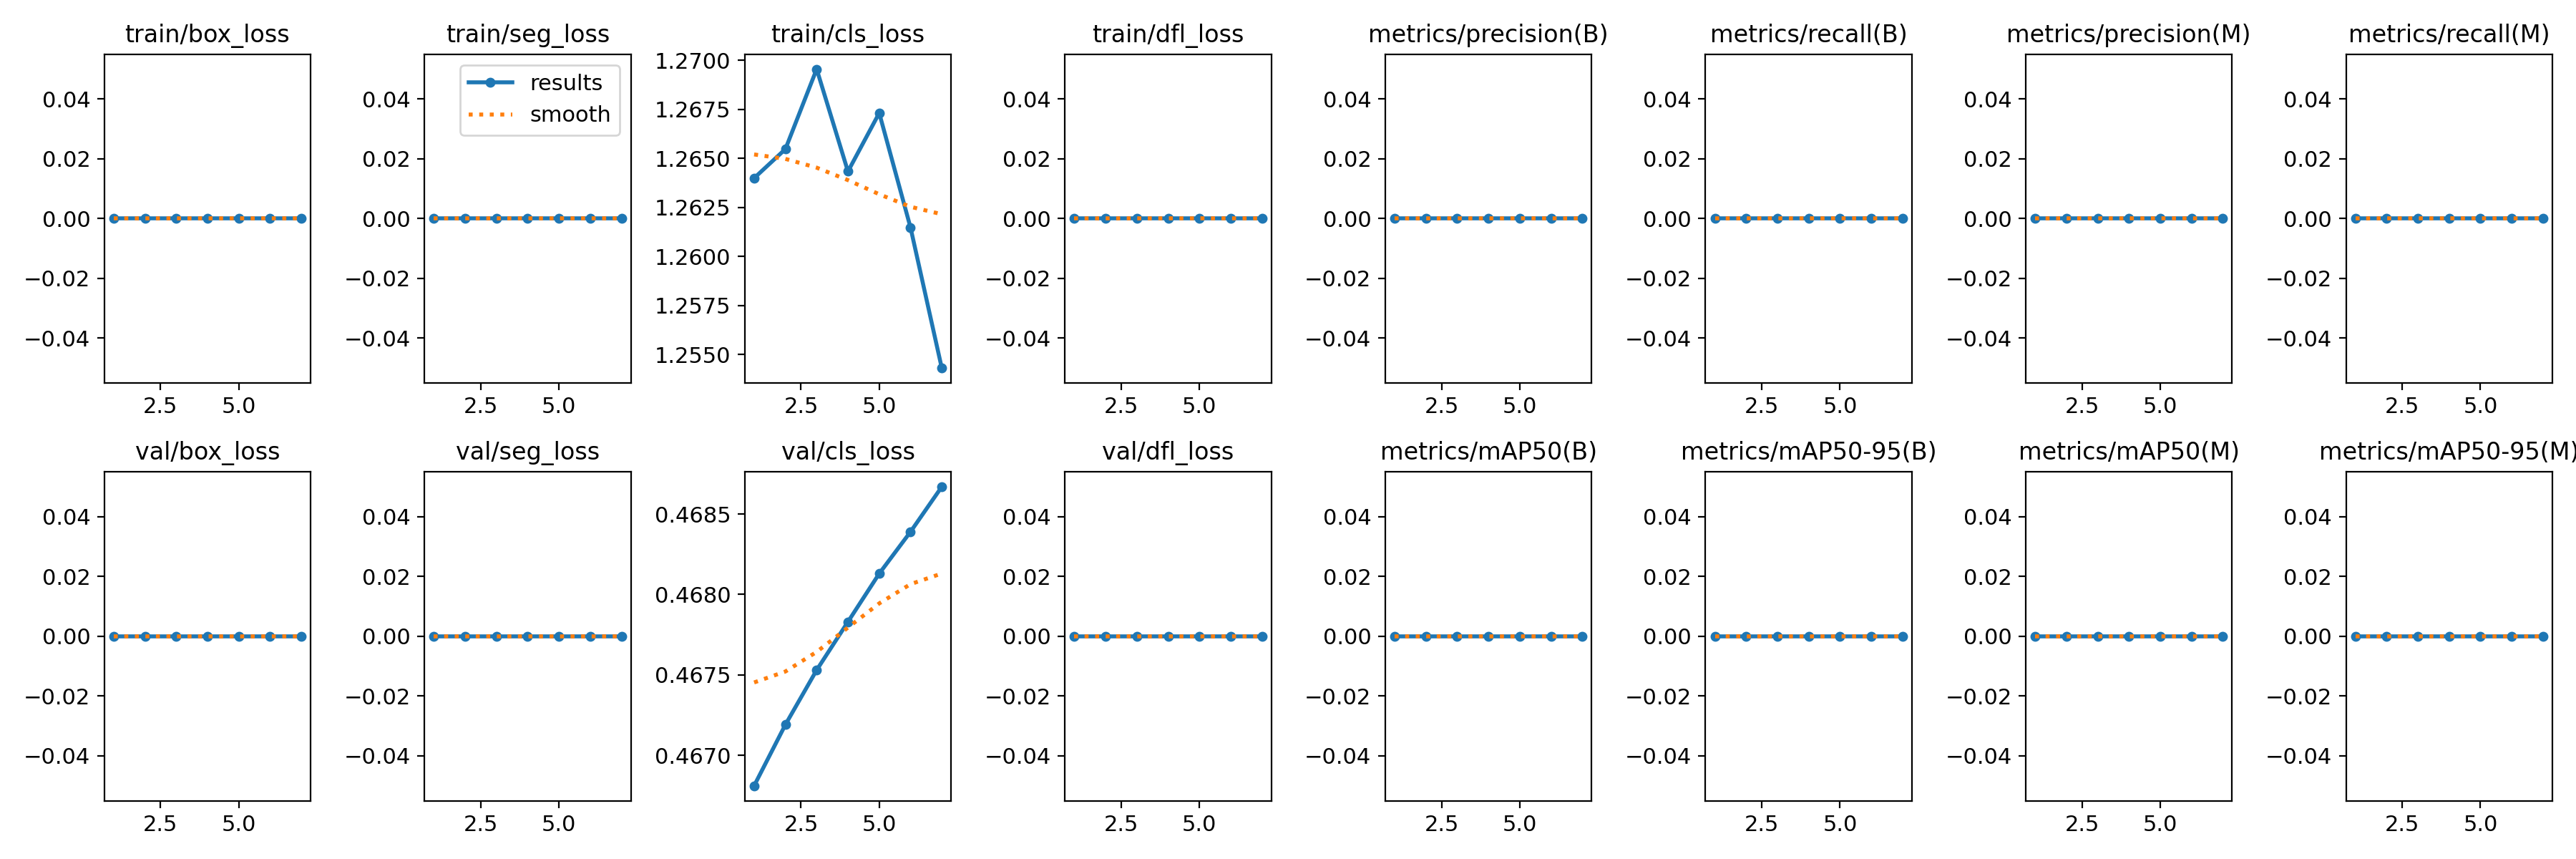

The file beside this chart, header and first rows:
epoch, time, train/box_loss, train/seg_loss, train/cls_loss, train/dfl_loss, metrics/precision(B), metrics/recall(B), metrics/mAP50(B), metrics/mAP50-95(B), metrics/precision(M), metrics/recall(M), metrics/mAP50(M), metrics/mAP50-95(M), val/box_loss, val/seg_loss, val/cls_loss, val/dfl_loss, lr/pg0, lr/pg1, lr/pg2
1, 1.462, 0, 0, 1.264, 0, 0, 0, 0, 0, 0, 0, 0, 0, 0, 0, 0.4668, 0, 0, 0, 0
2, 2.464, 0, 0, 1.265, 0, 0, 0, 0, 0, 0, 0, 0, 0, 0, 0, 0.4672, 0, 1.43124e-05, 1.43124e-05, 1.43124e-05
3, 3.399, 0, 0, 1.27, 0, 0, 0, 0, 0, 0, 0, 0, 0, 0, 0, 0.4675, 0, 2.39095e-05, 2.39095e-05, 2.39095e-05
4, 4.385, 0, 0, 1.264, 0, 0, 0, 0, 0, 0, 0, 0, 0, 0, 0, 0.4678, 0, 2.87915e-05, 2.87915e-05, 2.87915e-05
5, 5.374, 0, 0, 1.267, 0, 0, 0, 0, 0, 0, 0, 0, 0, 0, 0, 0.4681, 0, 2.89582e-05, 2.89582e-05, 2.89582e-05
6, 6.363, 0, 0, 1.261, 0, 0, 0, 0, 0, 0, 0, 0, 0, 0, 0, 0.4684, 0, 2.44096e-05, 2.44096e-05, 2.44096e-05
7, 7.347, 0, 0, 1.254, 0, 0, 0, 0, 0, 0, 0, 0, 0, 0, 0, 0.4687, 0, 1.51459e-05, 1.51459e-05, 1.51459e-05
